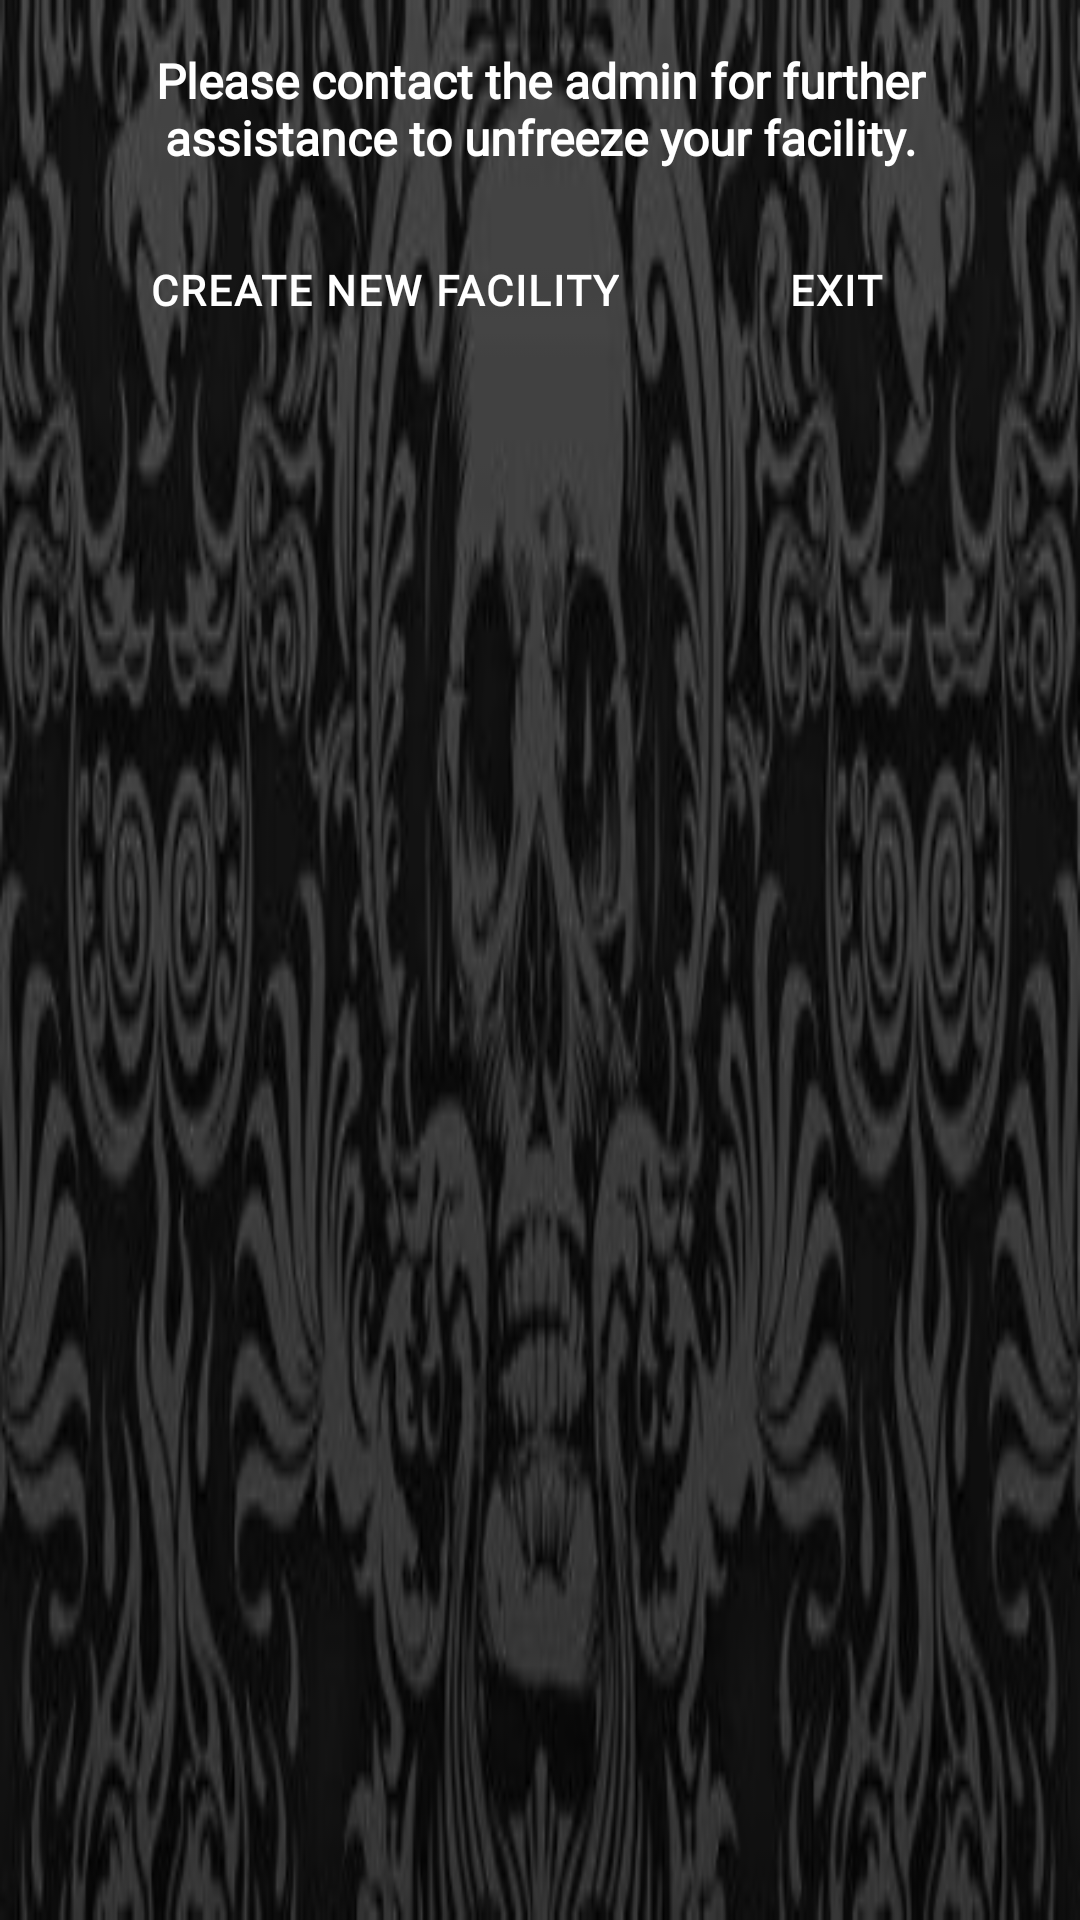

Android layout source for this screen:
<!-- AndroidManifest.xml: application theme Theme.Matata -->
<!-- res/layout/dialog_facility_frozen.xml -->
<?xml version="1.0" encoding="utf-8"?>
<LinearLayout
    xmlns:android="http://schemas.android.com/apk/res/android"
    android:layout_width="match_parent"
    android:layout_height="wrap_content"
    android:orientation="vertical"
    android:padding="16dp"
    android:background="@drawable/img_4">

    <TextView
        android:id="@+id/contact_admin_text"
        android:layout_width="match_parent"
        android:layout_height="wrap_content"
        android:text="@string/facility_freeze_msg"
        android:textSize="16sp"
        android:textColor="@color/white"
        android:fontFamily="@font/sansation_bold"
        android:textStyle="bold"
        android:gravity="center"
        android:paddingBottom="16dp" />

    <LinearLayout
        style="?android:attr/buttonBarStyle"
        android:layout_width="match_parent"
        android:layout_height="wrap_content"
        android:orientation="horizontal"
        android:gravity="center_horizontal">

        <Button
            android:id="@+id/create_facility_button"
            style="?android:attr/buttonBarButtonStyle"
            android:layout_width="wrap_content"
            android:layout_height="wrap_content"
            android:backgroundTint="#4CAF50"
            android:textColor="@color/white"
            android:fontFamily="@font/sansation_bold"
            android:padding="12dp"
            android:letterSpacing="0.05"
            android:textStyle="bold"
            android:text="@string/create_new_facility" />

        <Button
            android:id="@+id/exit_button"
            style="?android:attr/buttonBarButtonStyle"
            android:layout_width="wrap_content"
            android:layout_height="wrap_content"
            android:backgroundTint="#F44336"
            android:textColor="@color/white"
            android:letterSpacing="0.05"
            android:fontFamily="@font/sansation_bold"
            android:padding="12dp"
            android:textStyle="bold"
            android:layout_marginStart="16dp"
            android:text="@string/exit" />

    </LinearLayout>
</LinearLayout>
<!-- resources referenced by this layout -->
<resources>
  <color name="white">#FFFFFFFF</color>
  <!-- drawable img_4: png bitmap (drawable, 70955 bytes) -->
  <string name="create_new_facility">Create New Facility</string>
  <string name="exit">Exit</string>
  <string name="facility_freeze_msg">Please contact the admin for further assistance to unfreeze your facility.</string>
  <style name="Theme.Matata" parent="Base.Theme.Matata" />
  <style name="Base.Theme.Matata" parent="Theme.MaterialComponents.DayNight.NoActionBar">
          
          
      </style>
</resources>
